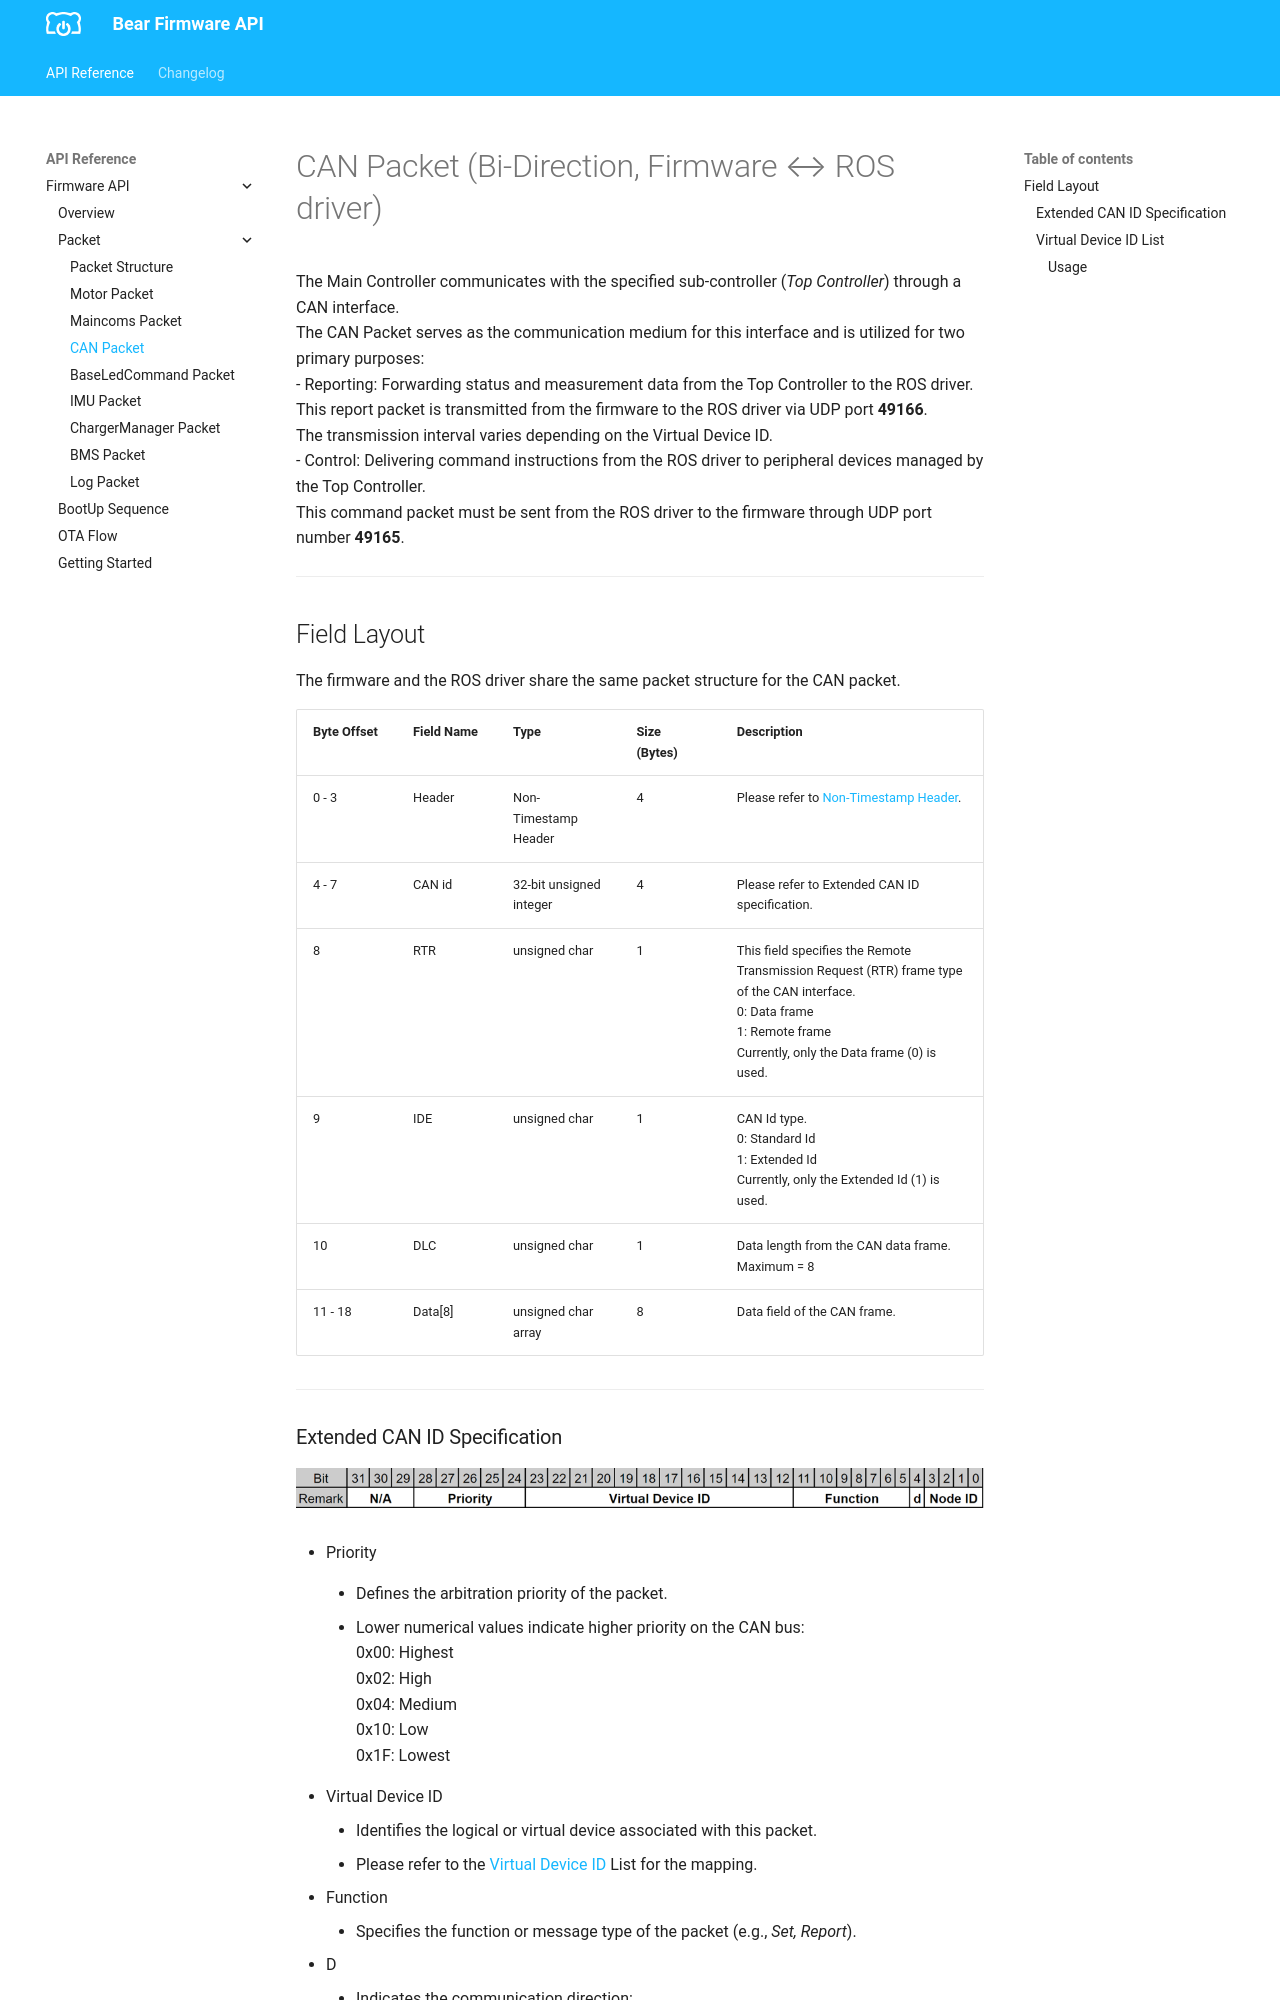

repository: bearrobotics-public/firmware · page: BaseBoard API/packet/can-packet/index.html · generator: mkdocs

# CAN Packet (Bi-Direction, Firmware ↔ ROS driver)

The Main Controller communicates with the specified sub-controller (*Top Controller*) through a CAN interface.  
The CAN Packet serves as the communication medium for this interface and is utilized for two primary purposes:  
- Reporting: Forwarding status and measurement data from the Top Controller to the ROS driver. This report packet is transmitted from the firmware to the ROS driver via UDP port **49166**.   
The transmission interval varies depending on the Virtual Device ID.  
- Control: Delivering command instructions from the ROS driver to peripheral devices managed by the Top Controller.   
This command packet must be sent from the ROS driver to the firmware through UDP port number **49165**.

---

## Field Layout
The firmware and the ROS driver share the same packet structure for the CAN packet.

| Byte Offset | Field Name | Type | Size (Bytes) | Description |
|--------------|-------------|------|---------------|--------------|
| 0 - 3  | Header | Non-Timestamp Header | 4 | Please refer to [Non-Timestamp Header](packet-structure.md#non-timestamp-header). |
| 4 - 7  | CAN id | 32-bit unsigned integer | 4 | Please refer to Extended CAN ID specification. |
| 8      | RTR    | unsigned char | 1 | This field specifies the Remote Transmission Request (RTR) frame type of the CAN interface.</br> 0: Data frame</br>1: Remote frame</br>Currently, only the Data frame (0) is used. |
| 9      | IDE    | unsigned char | 1 | CAN Id type.</br> 0: Standard Id</br> 1: Extended Id </br>Currently, only the Extended Id (1) is used. |
| 10     | DLC    | unsigned char | 1 | Data length from the CAN data frame.  Maximum = 8 |
| 11 - 18| Data[8]| unsigned char array | 8 | Data field of the CAN frame. |

---
